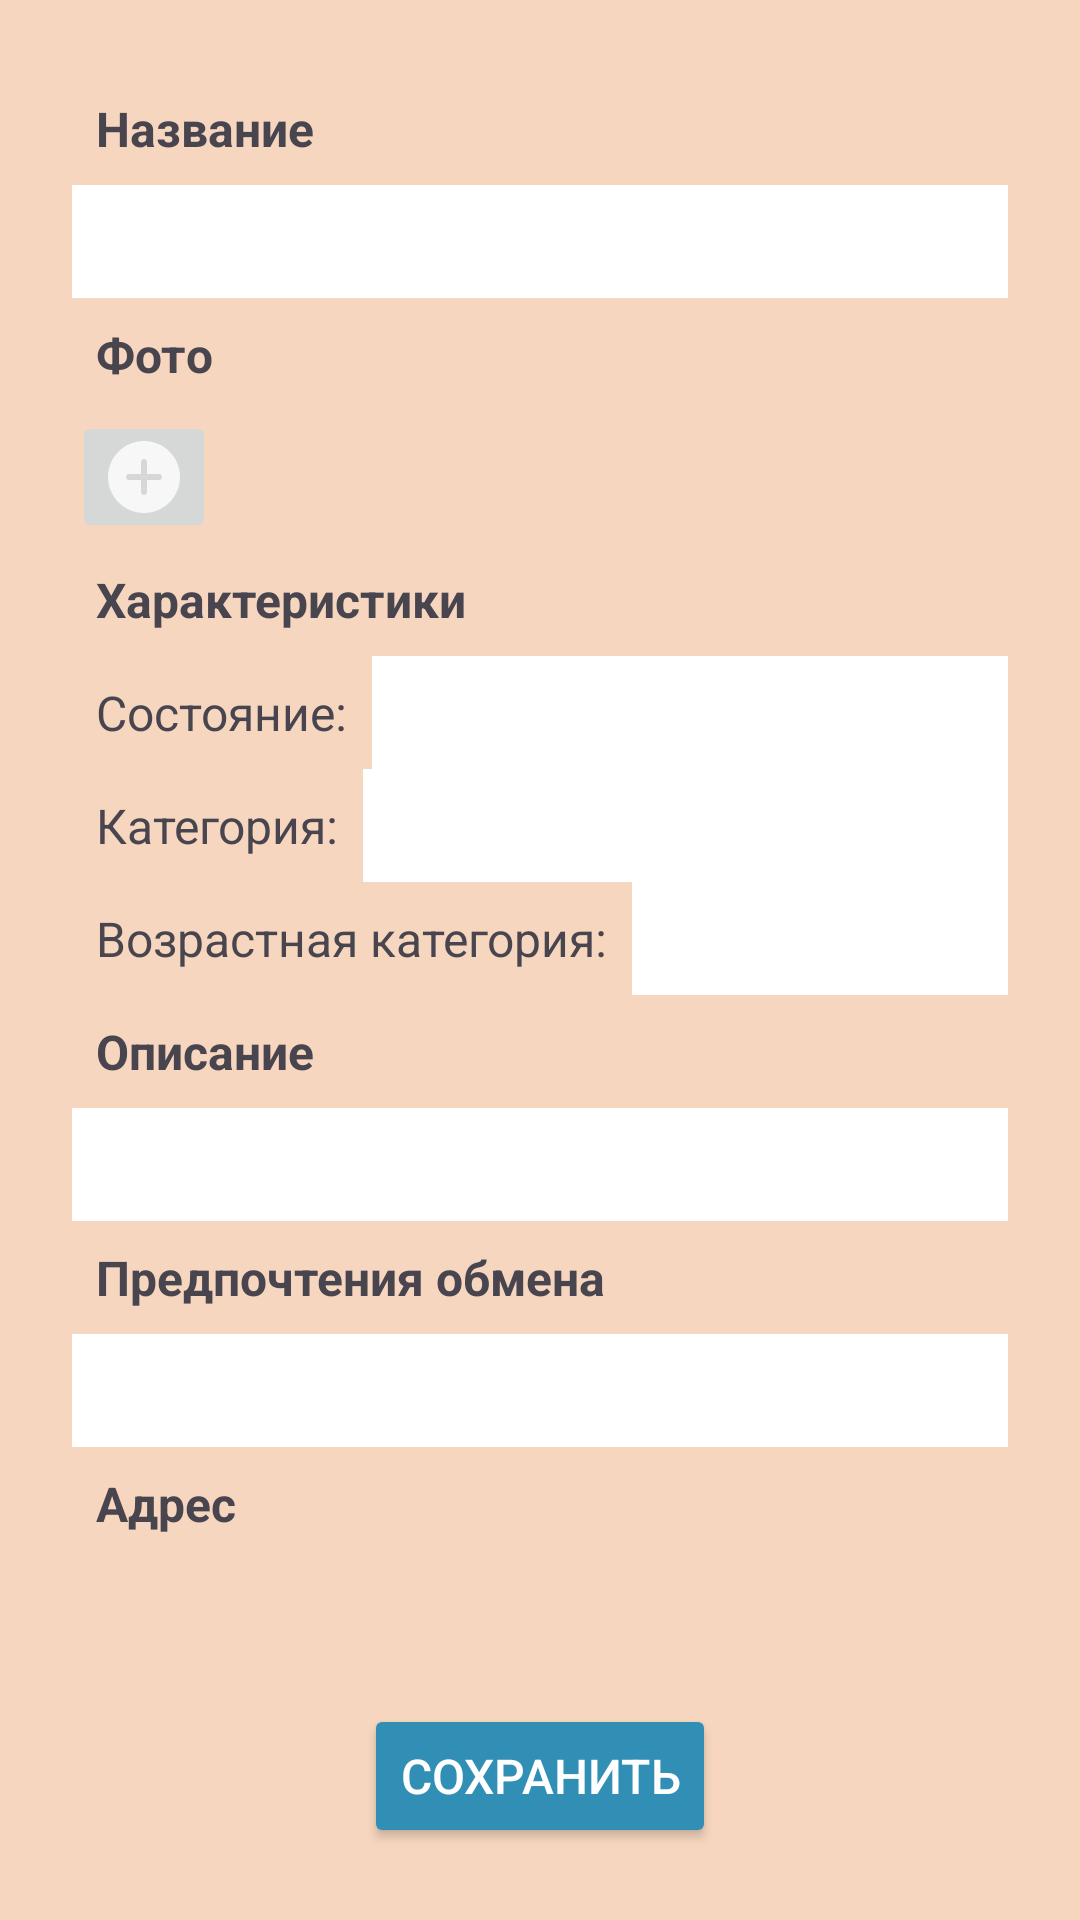

Reconstruct the res/layout file that produces this screen, plus the resources it refers to.
<!-- AndroidManifest.xml: application theme Theme.ToyTrade2 -->
<!-- res/layout/fragment_edit_toy.xml -->
<?xml version="1.0" encoding="utf-8"?>
<androidx.constraintlayout.widget.ConstraintLayout xmlns:android="http://schemas.android.com/apk/res/android"
    xmlns:tools="http://schemas.android.com/tools"
    android:layout_width="match_parent"
    android:layout_height="match_parent"
    xmlns:app="http://schemas.android.com/apk/res-auto"
    android:background="@color/creme">

    <LinearLayout
        android:layout_width="0dp"
        android:layout_height="0dp"
        android:layout_marginBottom="24dp"
        android:orientation="vertical"
        android:padding="24dp"
        app:layout_constraintBottom_toTopOf="@+id/toySaveButton"
        app:layout_constraintEnd_toEndOf="parent"
        app:layout_constraintStart_toStartOf="parent"
        app:layout_constraintTop_toTopOf="parent">

        <TextView
            android:id="@+id/toyTitleTextView"
            android:layout_width="match_parent"
            android:layout_height="wrap_content"
            android:padding="8dp"
            android:text="@string/title"
            android:textSize="16sp"
            android:textStyle="bold" />

        <EditText
            android:id="@+id/toyTitleValueEditText"
            android:layout_width="match_parent"
            android:layout_height="wrap_content"
            android:background="@color/white"
            android:ems="10"
            android:inputType="text"
            android:padding="8dp"
            android:textSize="16sp" />

        <TextView
            android:id="@+id/toyPhotoTextView"
            android:layout_width="match_parent"
            android:layout_height="wrap_content"
            android:padding="8dp"
            android:text="@string/photo"
            android:textSize="16sp"
            android:textStyle="bold" />

        <TableLayout
            android:layout_width="match_parent"
            android:layout_height="wrap_content"></TableLayout>

        <ImageButton
            android:id="@+id/newToyPhotoImageButton"
            android:layout_width="wrap_content"
            android:layout_height="wrap_content"
            app:srcCompat="@drawable/add" />

        <TextView
            android:id="@+id/toyCharacteristicsTextView"
            android:layout_width="match_parent"
            android:layout_height="wrap_content"
            android:padding="8dp"
            android:text="@string/characteristics"
            android:textSize="16sp"
            android:textStyle="bold" />

        <LinearLayout
            android:layout_width="match_parent"
            android:layout_height="wrap_content"
            android:orientation="vertical">

            <LinearLayout
                android:layout_width="match_parent"
                android:layout_height="match_parent"
                android:orientation="horizontal">

                <TextView
                    android:id="@+id/editConditionTextView"
                    android:layout_width="wrap_content"
                    android:layout_height="wrap_content"
                    android:padding="8dp"
                    android:text="@string/condition"
                    android:textSize="16sp" />

                <Spinner
                    android:id="@+id/conditionSpinner"
                    android:layout_width="match_parent"
                    android:layout_height="match_parent"
                    android:background="#FFFFFF"
                    android:padding="8dp"
                    android:textSize="16sp" />
            </LinearLayout>

            <LinearLayout
                android:layout_width="match_parent"
                android:layout_height="match_parent"
                android:orientation="horizontal">

                <TextView
                    android:id="@+id/editCategoryTextView"
                    android:layout_width="wrap_content"
                    android:layout_height="wrap_content"
                    android:padding="8dp"
                    android:text="@string/category"
                    android:textSize="16sp" />

                <Spinner
                    android:id="@+id/categorySpinner"
                    android:layout_width="match_parent"
                    android:layout_height="match_parent"
                    android:background="#FFFFFF"
                    android:padding="8dp"
                    android:textSize="16sp" />
            </LinearLayout>

            <LinearLayout
                android:layout_width="match_parent"
                android:layout_height="match_parent"
                android:orientation="horizontal">

                <TextView
                    android:id="@+id/editAgeTextView"
                    android:layout_width="wrap_content"
                    android:layout_height="wrap_content"
                    android:padding="8dp"
                    android:text="@string/age"
                    android:textSize="16sp" />

                <Spinner
                    android:id="@+id/ageSpinner"
                    android:layout_width="match_parent"
                    android:layout_height="match_parent"
                    android:background="#FFFFFF"
                    android:padding="8dp"
                    android:textSize="16sp" />
            </LinearLayout>
        </LinearLayout>

        <TextView
            android:id="@+id/toyDescriptionTextView"
            android:layout_width="match_parent"
            android:layout_height="wrap_content"
            android:padding="8dp"
            android:text="@string/description"
            android:textSize="16sp"
            android:textStyle="bold" />

        <EditText
            android:id="@+id/toyDescriptionValueEditText"
            android:layout_width="match_parent"
            android:layout_height="wrap_content"
            android:background="@color/white"
            android:ems="10"
            android:inputType="text"
            android:padding="8dp"
            android:textSize="16sp" />

        <TextView
            android:id="@+id/toyPreferencesTextView"
            android:layout_width="match_parent"
            android:layout_height="wrap_content"
            android:padding="8dp"
            android:text="@string/preferences"
            android:textSize="16sp"
            android:textStyle="bold" />

        <EditText
            android:id="@+id/toyPreferencesValueEditText"
            android:layout_width="match_parent"
            android:layout_height="wrap_content"
            android:background="@color/white"
            android:ems="10"
            android:inputType="text"
            android:padding="8dp"
            android:textSize="16sp" />

        <TextView
            android:id="@+id/toyAddressTextView"
            android:layout_width="match_parent"
            android:layout_height="wrap_content"
            android:padding="8dp"
            android:text="@string/address"
            android:textSize="16sp"
            android:textStyle="bold" />

        <Spinner
            android:id="@+id/addressSpinner"
            android:layout_width="match_parent"
            android:layout_height="wrap_content"
            android:background="#FFFFFF"
            android:padding="8dp"
            android:textSize="16sp" />

        <Button
            android:id="@+id/addAddressButton"
            android:layout_width="wrap_content"
            android:layout_height="wrap_content"
            android:layout_marginTop="8dp"
            android:backgroundTint="@color/blue"
            android:text="@string/add_address"
            android:textColor="#FFFFFF"
            android:textSize="14sp" />

    </LinearLayout>

    <Button
        android:id="@+id/toySaveButton"
        android:layout_width="wrap_content"
        android:layout_height="wrap_content"
        android:layout_marginBottom="24dp"
        android:backgroundTint="@color/blue"
        android:text="@string/save"
        android:textColor="#FFFFFF"
        android:textSize="16sp"
        app:layout_constraintBottom_toBottomOf="parent"
        app:layout_constraintEnd_toEndOf="parent"
        app:layout_constraintStart_toStartOf="parent" />


</androidx.constraintlayout.widget.ConstraintLayout>
<!-- resources referenced by this layout -->
<resources>
  <color name="blue">#318FB5</color>
  <color name="creme">#F6D6BF</color>
  <color name="white">#FFFFFFFF</color>
  <!-- drawable add: png bitmap (drawable-hdpi, 528 bytes) -->
  <string name="add_address">Добавить адрес</string>
  <string name="address">Адрес</string>
  <string name="age">Возрастная категория:</string>
  <string name="category">Категория:</string>
  <string name="characteristics">Характеристики</string>
  <string name="condition">Состояние:</string>
  <string name="description">Описание</string>
  <string name="photo">Фото</string>
  <string name="preferences">Предпочтения обмена</string>
  <string name="save">Сохранить</string>
  <string name="title">Название</string>
  <style name="Theme.ToyTrade2" parent="Base.Theme.ToyTrade2" />
  <style name="Base.Theme.ToyTrade2" parent="Theme.Material3.DayNight.NoActionBar">
          
          
      </style>
</resources>
